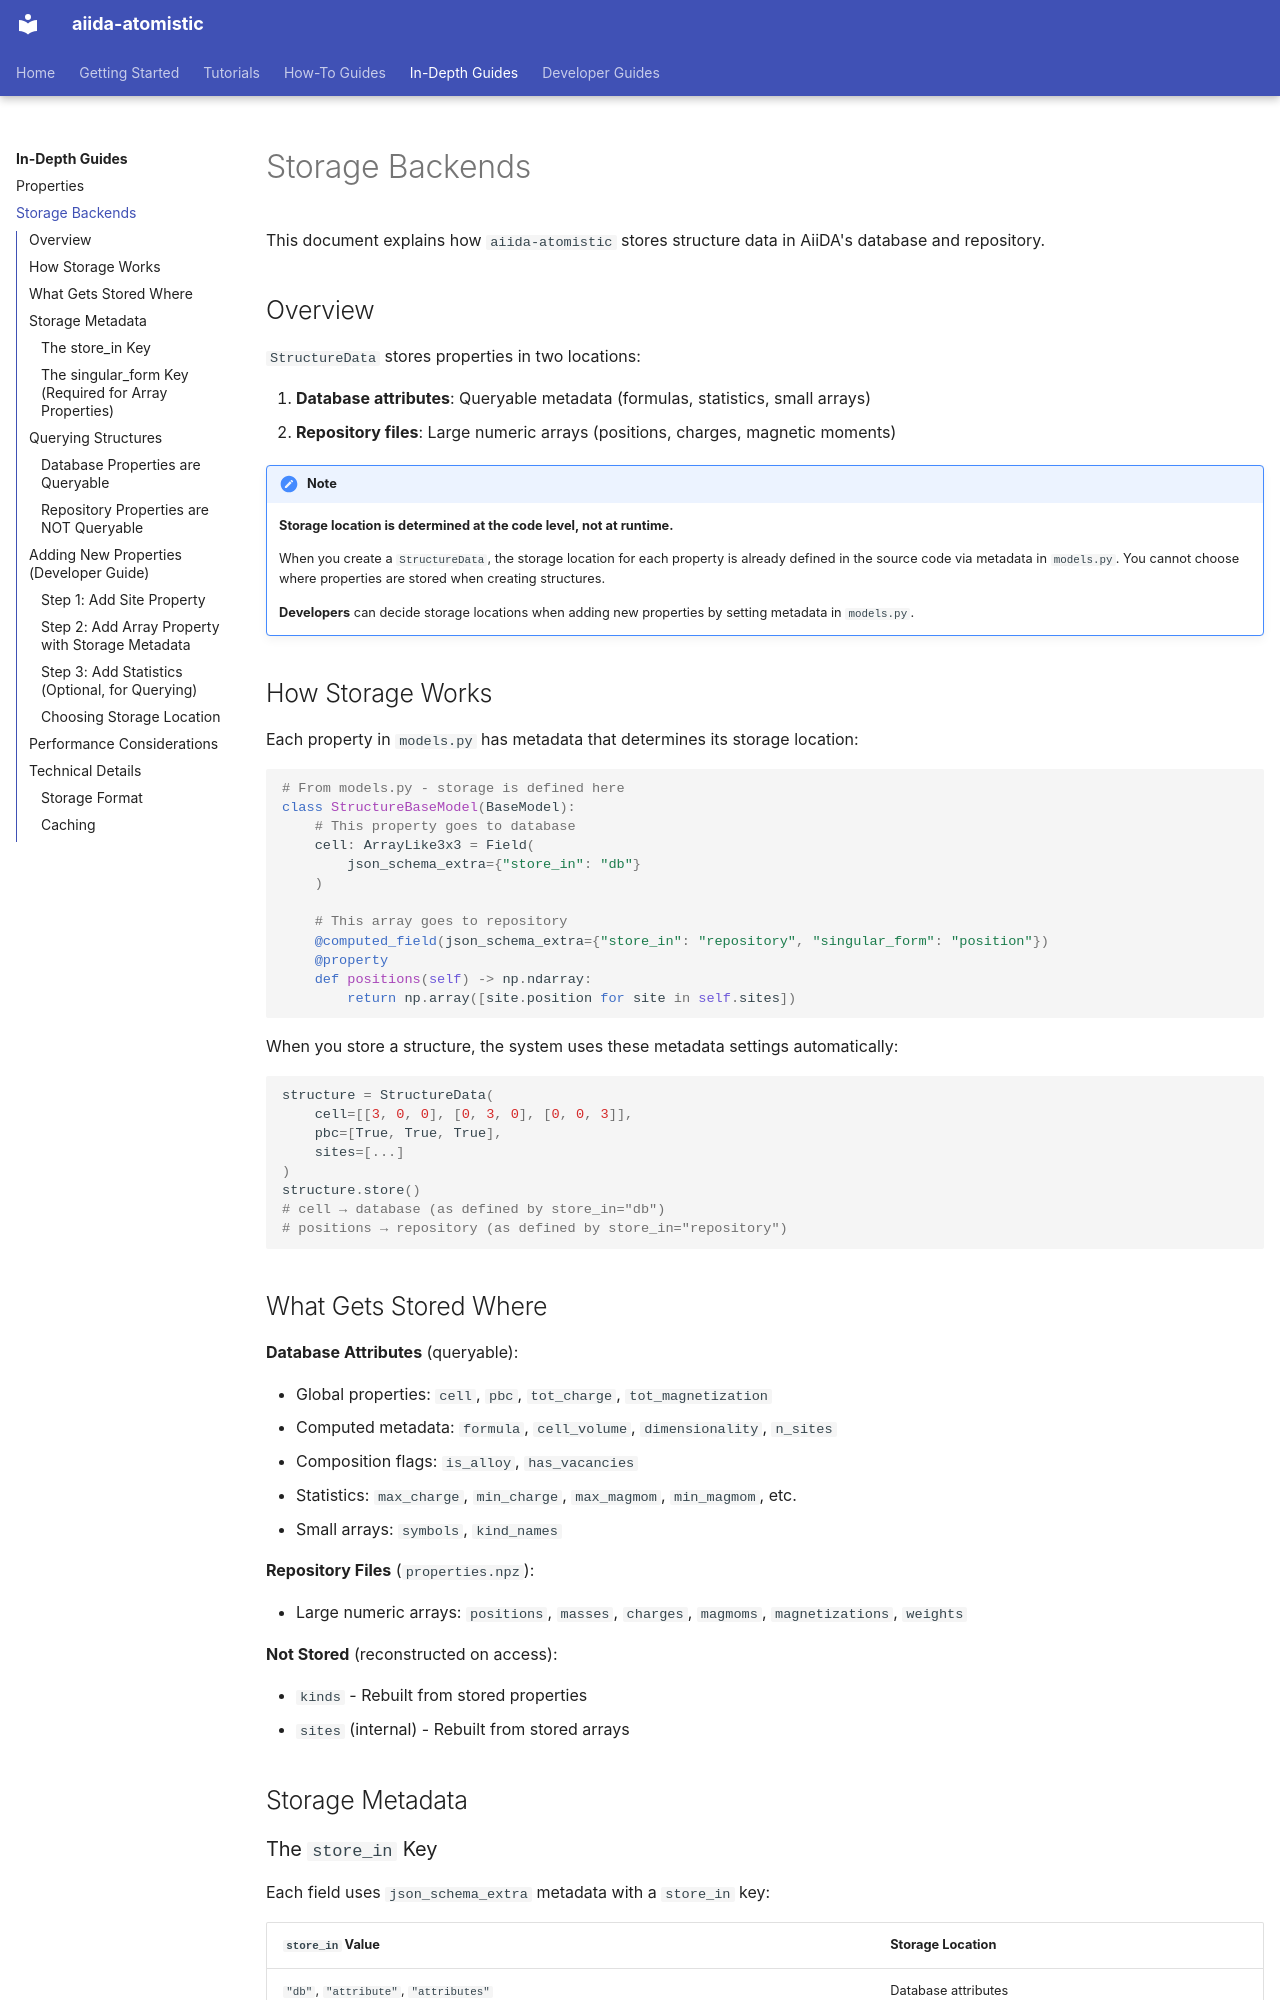

repository: aiidateam/aiida-atomistic · page: in_depth/storage_backends/index.html · generator: mkdocs

# Storage Backends

This document explains how `aiida-atomistic` stores structure data in AiiDA's database and repository.

## Overview

`StructureData` stores properties in two locations:

1. **Database attributes**: Queryable metadata (formulas, statistics, small arrays)
2. **Repository files**: Large numeric arrays (positions, charges, magnetic moments)

!!! note
    **Storage location is determined at the code level, not at runtime.**

    When you create a `StructureData`, the storage location for each property is already defined in the source code via metadata in `models.py`. You cannot choose where properties are stored when creating structures.

    **Developers** can decide storage locations when adding new properties by setting metadata in `models.py`.

## How Storage Works

Each property in `models.py` has metadata that determines its storage location:

```python
# From models.py - storage is defined here
class StructureBaseModel(BaseModel):
    # This property goes to database
    cell: ArrayLike3x3 = Field(
        json_schema_extra={"store_in": "db"}
    )

    # This array goes to repository
    @computed_field(json_schema_extra={"store_in": "repository", "singular_form": "position"})
    @property
    def positions(self) -> np.ndarray:
        return np.array([site.position for site in self.sites])
```

When you store a structure, the system uses these metadata settings automatically:

```python
structure = StructureData(
    cell=[[3, 0, 0], [0, 3, 0], [0, 0, 3]],
    pbc=[True, True, True],
    sites=[...]
)
structure.store()
# cell → database (as defined by store_in="db")
# positions → repository (as defined by store_in="repository")
```
